21-way image classification set "augmented_dataset" from GitHub (NamanGandhi2005/Ultra-fruit-analyser); label vocabulary: apple stage 1, apple stage 2, apple stage 3, banana stage 1, banana stage 2, banana stage 3, banana stage 4, banana stage 5, banana stage 6, banana stage 7, banana stage 8, banana stage 9, mango stage 1, mango stage 2, mango stage 3, mango stage 4, orange stage 1, orange stage 2, orange stage 3, orange stage 4, orange stage 5.

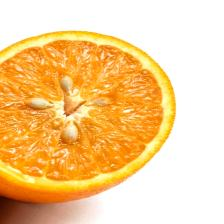
Label: orange stage 4

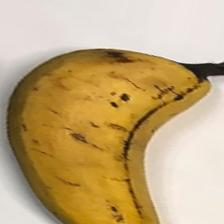
Label: banana stage 6

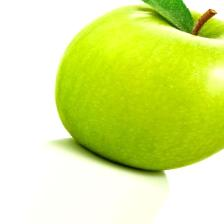
Label: apple stage 1

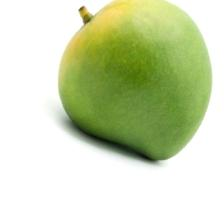
Label: mango stage 2

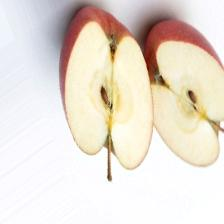
Label: apple stage 2

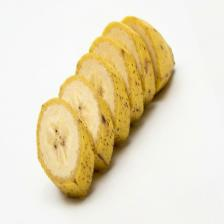
Label: banana stage 5
